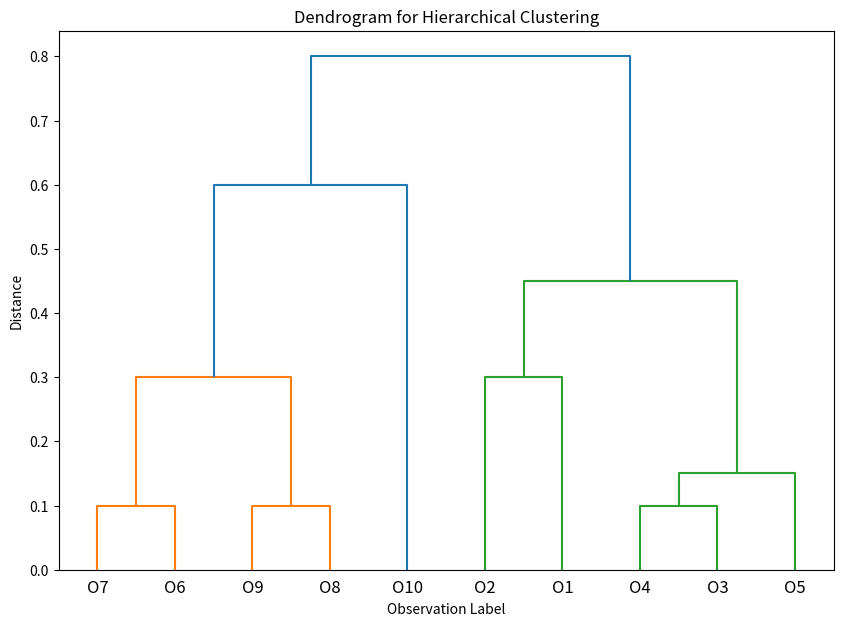

Source code (Python):
import numpy as np
import matplotlib.pyplot as plt
from scipy.cluster.hierarchy import dendrogram, linkage
from scipy.spatial.distance import pdist

# Heights data
heights = np.array([5.7, 6.0, 6.2, 6.3, 6.4, 6.6, 6.7, 6.9, 7.0, 7.4]).reshape(-1, 1)

# Calculate the pairwise Euclidean distances
distance_matrix = pdist(heights, metric='euclidean')

# Perform hierarchical clustering using average linkage
# TODO If the question is minimum/single linkage use 'single' otherwise if maximum/complete linkage use 'complete' in the second parameter
# maximum = complete
# minimum = single
# = average
# = weighted
# = centroid
linked = linkage(distance_matrix, 'average')

# Plot the dendrogram
plt.figure(figsize=(10, 7))
dendrogram(linked,
           orientation='top',
           labels=[f'O{i+1}' for i in range(len(heights))],
           distance_sort='descending',
           show_leaf_counts=True)
plt.title('Dendrogram for Hierarchical Clustering')
plt.xlabel('Observation Label')
plt.ylabel('Distance')
plt.show()
